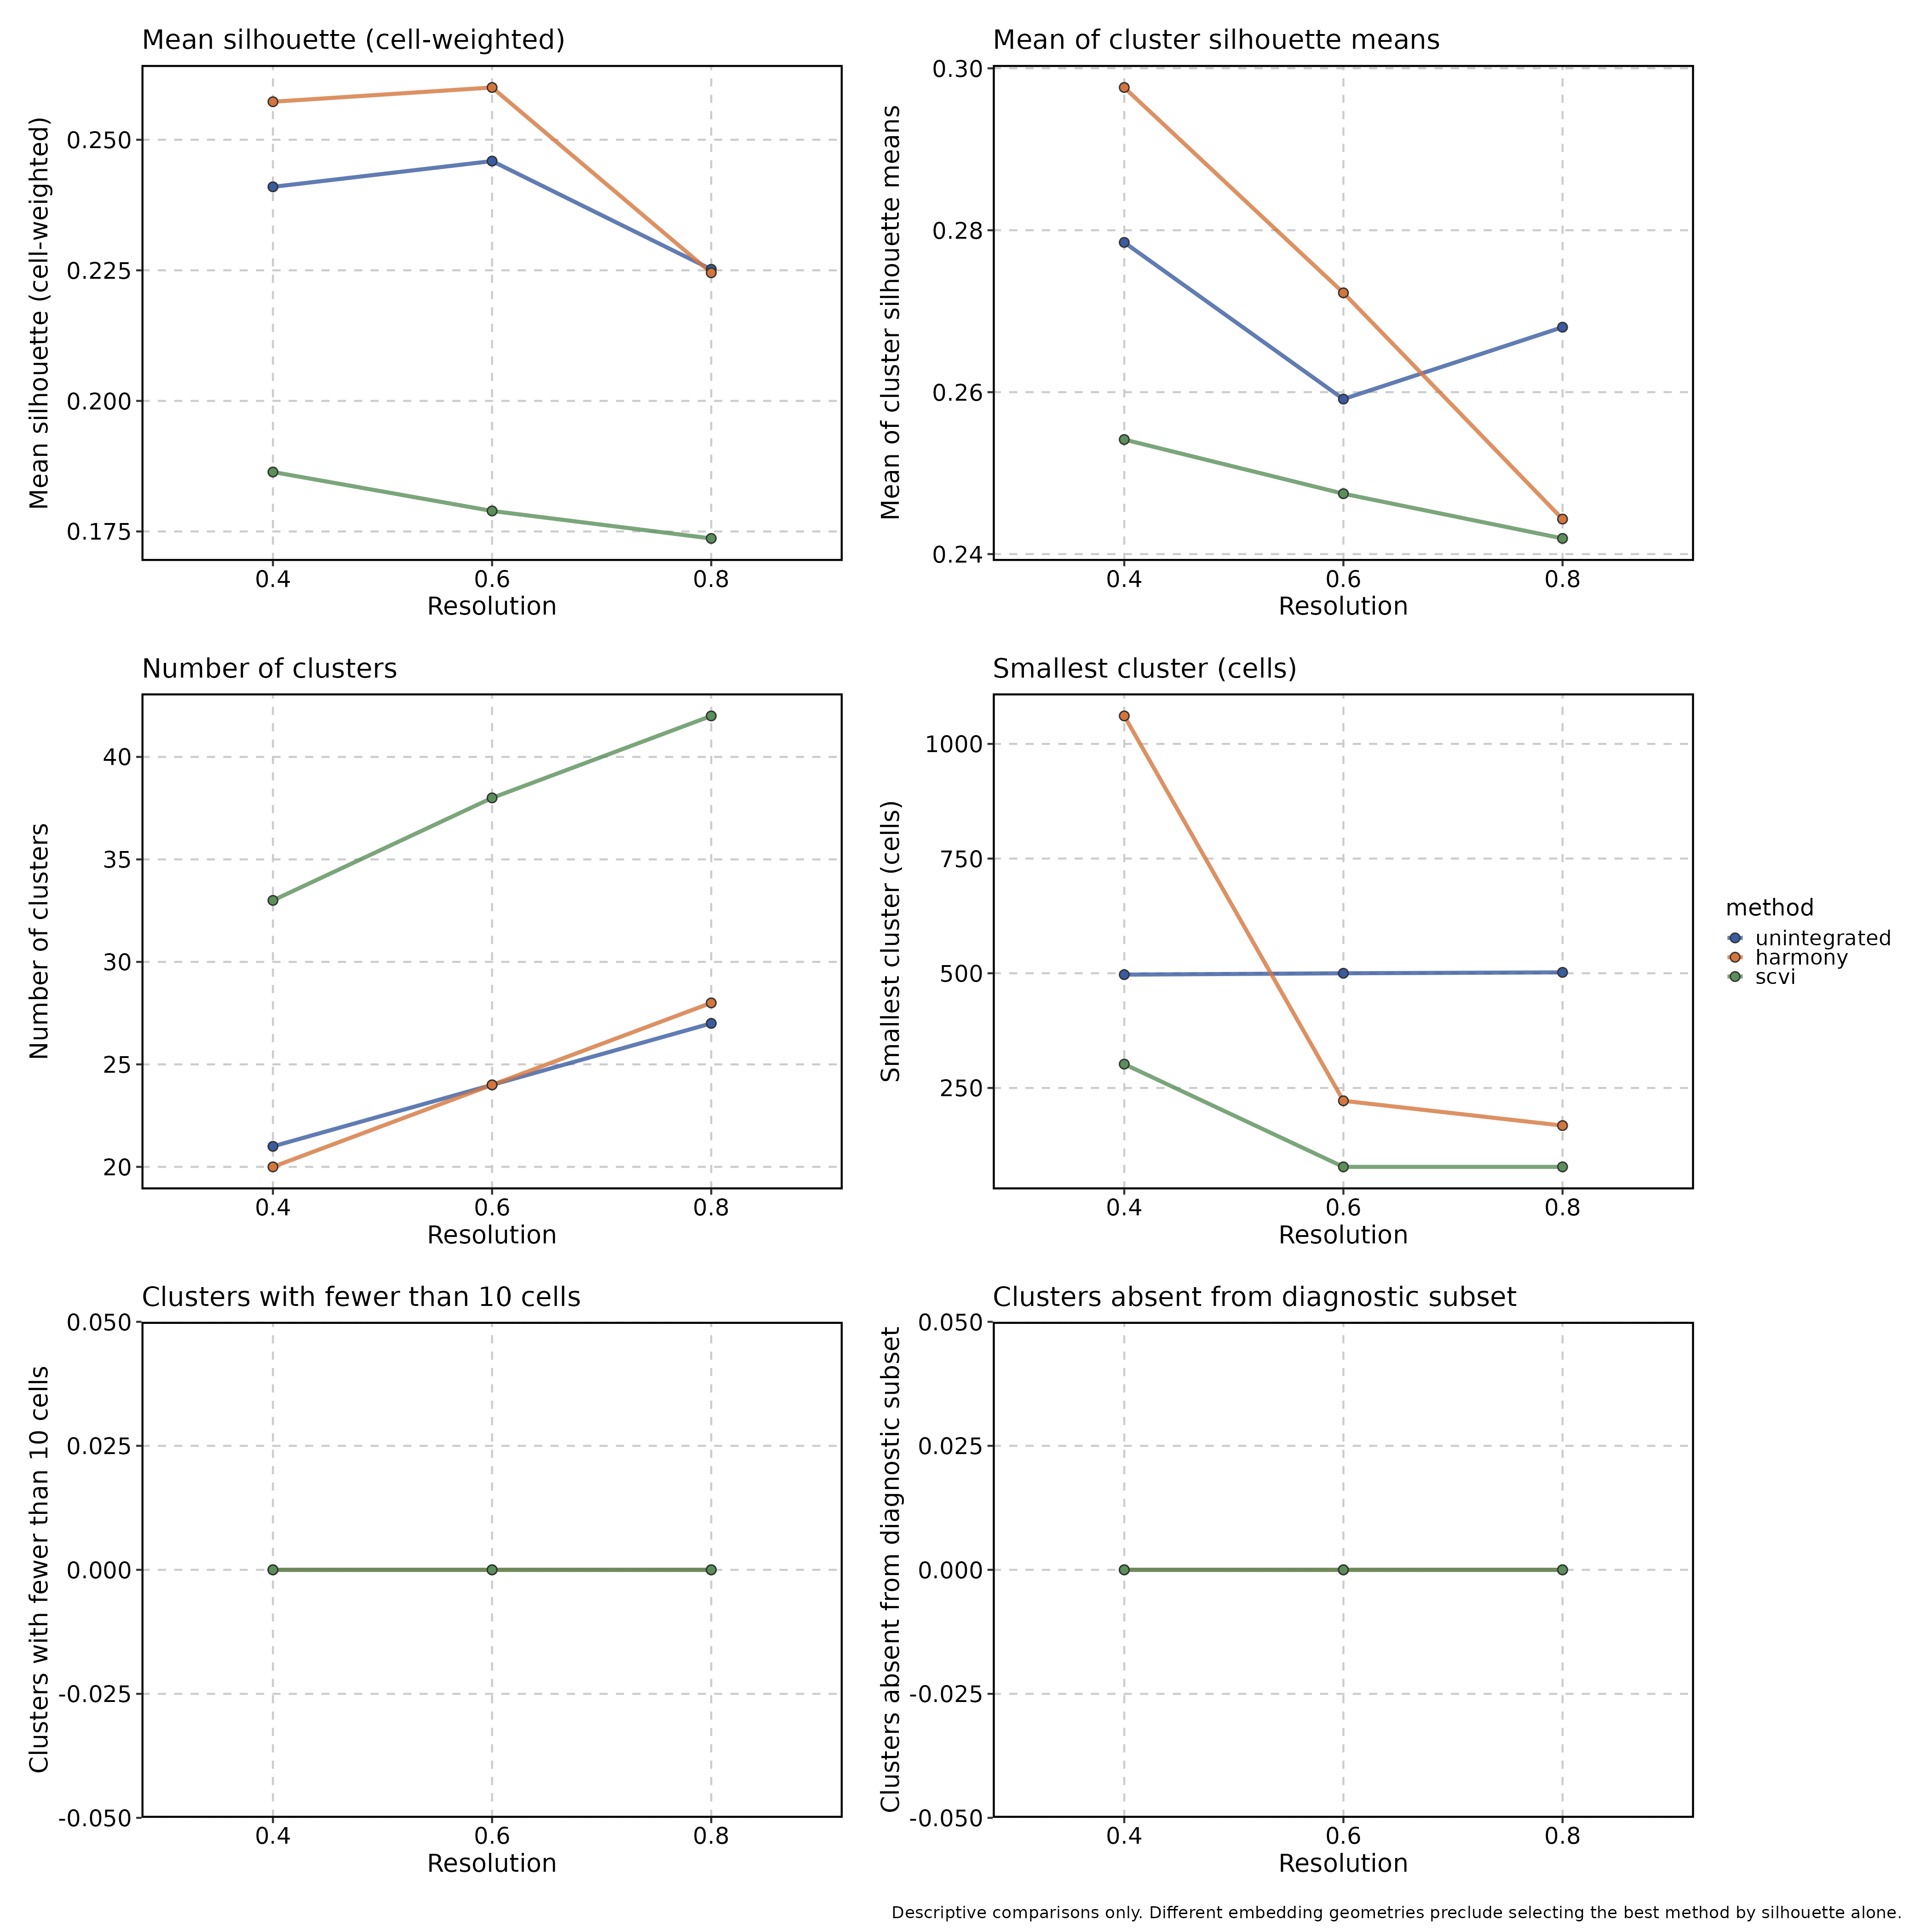

The file beside this chart, header and first rows:
method, resolution, n_clusters, min_cluster_size, n_small_clusters, absent_clusters, singleton_clusters, mean_silhouette, mean_cluster_silhouette, silhouette_status
unintegrated, 0.4, 21, 497, 0, 0, 0, 0.241, 0.2785, available
unintegrated, 0.6, 24, 500, 0, 0, 0, 0.2459, 0.2591, available
unintegrated, 0.8, 27, 502, 0, 0, 0, 0.2252, 0.268, available
unintegrated, 1, 30, 156, 0, 0, 0, 0.2105, 0.2446, available
harmony, 0.4, 20, 1061, 0, 0, 0, 0.2573, 0.2976, available
harmony, 0.6, 24, 222, 0, 0, 0, 0.26, 0.2723, available
harmony, 0.8, 28, 168, 0, 0, 0, 0.2245, 0.2443, available
harmony, 1, 30, 169, 0, 0, 0, 0.2253, 0.243, available
scvi, 0.4, 33, 302, 0, 0, 0, 0.1864, 0.2541, available
scvi, 0.6, 38, 78, 0, 0, 0, 0.1789, 0.2475, available
scvi, 0.8, 42, 78, 0, 0, 0, 0.1737, 0.2419, available
scvi, 1, 47, 78, 0, 0, 0, 0.1754, 0.2372, available
